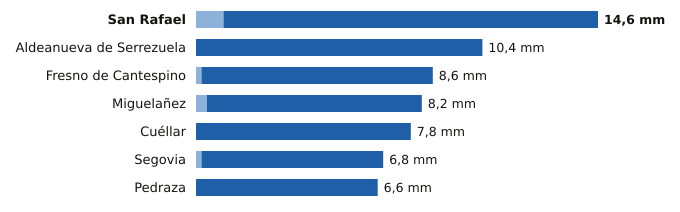

The data file committed next to this chart (first rows):
estacion, provincia, indicativo, mm_6_dias_anteriores, mm_hoy, mm_7_dias, horas_de_hoy
San Rafael, Segovia, 2471Y, 1.0, 13.6, 14.6, 12
Aldeanueva de Serrezuela, Segovia, 2140A, 0.0, 10.4, 10.4, 14
Fresno de Cantespino, Segovia, 2135A, 0.2, 8.4, 8.6, 15
Miguelañez, Segovia, 2482B, 0.4, 7.8, 8.2, 14
Cuéllar, Segovia, 2192C, 0.0, 7.8, 7.8, 12
Segovia, Segovia, 2465, 0.2, 6.6, 6.8, 15
Pedraza, Segovia, 2182C, 0.0, 6.6, 6.6, 13
